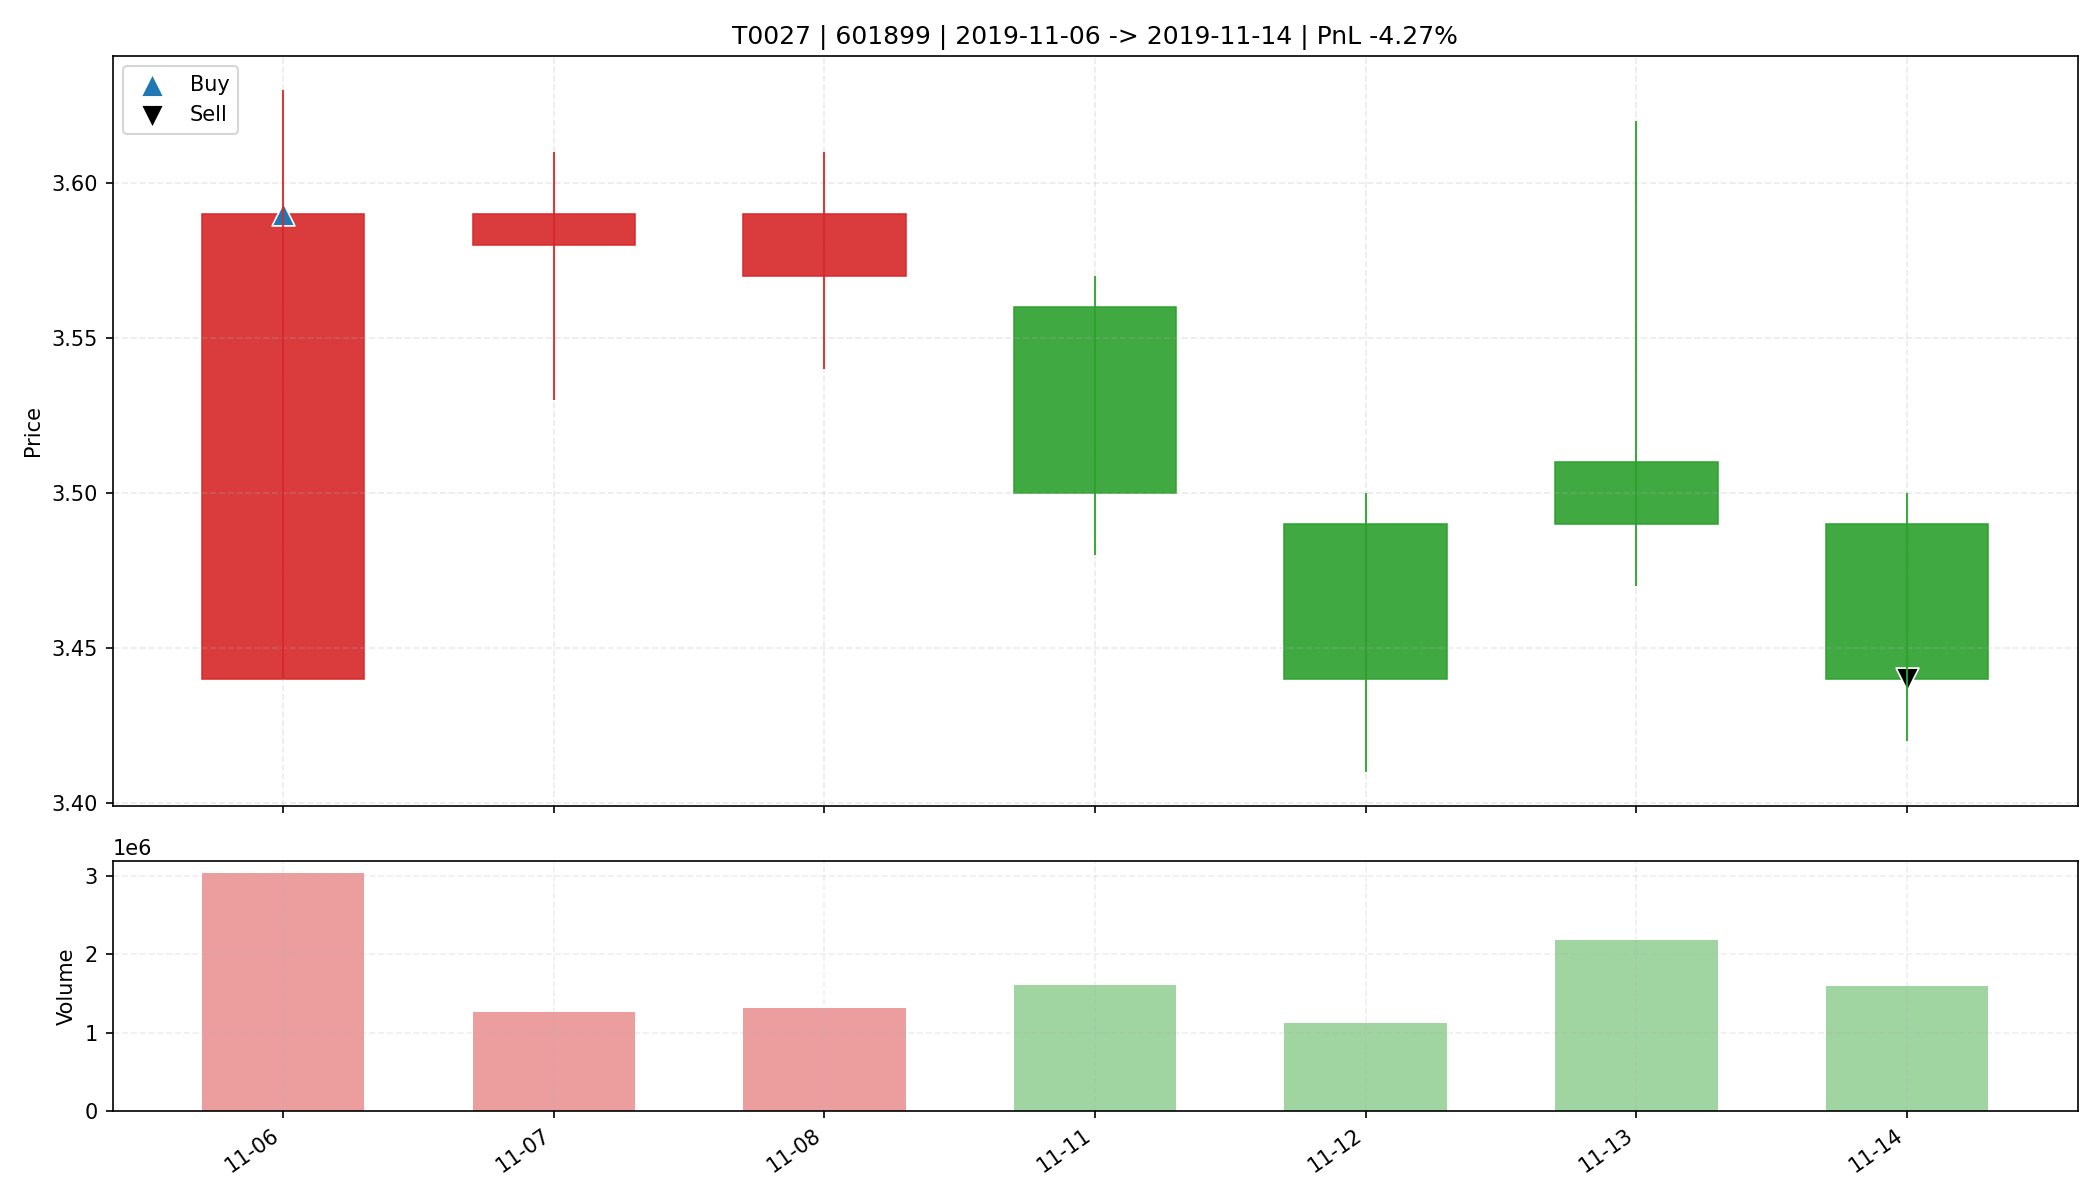

The table this chart was drawn from, first rows:
date, open, high, low, close, amount, volume, trade_id, code, buy_date, sell_date, buy_price, sell_price, matched_shares, buy_reason, sell_reason, sell_profit_pct, sell_hold_days, is_buy_day, is_sell_day, holding_day_index
2019-11-06, 3.44, 3.63, 3.44, 3.59, 1084341760, 3040669, T0027, 601899, 2019-11-06, 2019-11-14, 3.59, 3.44, 9100, 前10日振幅9.7%, 阳线涨幅4.4%, 突破均线, 放量1.8倍(温和+爆发…, 跌破MA10, -4.274, 6.0, True, False, 0
2019-11-07, 3.58, 3.61, 3.53, 3.59, 452763584, 1265468, T0027, 601899, 2019-11-06, 2019-11-14, 3.59, 3.44, 9100, 前10日振幅9.7%, 阳线涨幅4.4%, 突破均线, 放量1.8倍(温和+爆发…, 跌破MA10, -4.274, 6.0, False, False, 1
2019-11-08, 3.57, 3.61, 3.54, 3.59, 472742112, 1321266, T0027, 601899, 2019-11-06, 2019-11-14, 3.59, 3.44, 9100, 前10日振幅9.7%, 阳线涨幅4.4%, 突破均线, 放量1.8倍(温和+爆发…, 跌破MA10, -4.274, 6.0, False, False, 2
2019-11-11, 3.56, 3.57, 3.48, 3.5, 562936832, 1604083, T0027, 601899, 2019-11-06, 2019-11-14, 3.59, 3.44, 9100, 前10日振幅9.7%, 阳线涨幅4.4%, 突破均线, 放量1.8倍(温和+爆发…, 跌破MA10, -4.274, 6.0, False, False, 3
2019-11-12, 3.49, 3.5, 3.41, 3.44, 389494848, 1130341, T0027, 601899, 2019-11-06, 2019-11-14, 3.59, 3.44, 9100, 前10日振幅9.7%, 阳线涨幅4.4%, 突破均线, 放量1.8倍(温和+爆发…, 跌破MA10, -4.274, 6.0, False, False, 4
2019-11-13, 3.51, 3.62, 3.47, 3.49, 769966848, 2186834, T0027, 601899, 2019-11-06, 2019-11-14, 3.59, 3.44, 9100, 前10日振幅9.7%, 阳线涨幅4.4%, 突破均线, 放量1.8倍(温和+爆发…, 跌破MA10, -4.274, 6.0, False, False, 5
2019-11-14, 3.49, 3.5, 3.42, 3.44, 549665920, 1593948, T0027, 601899, 2019-11-06, 2019-11-14, 3.59, 3.44, 9100, 前10日振幅9.7%, 阳线涨幅4.4%, 突破均线, 放量1.8倍(温和+爆发…, 跌破MA10, -4.274, 6.0, False, True, 6
